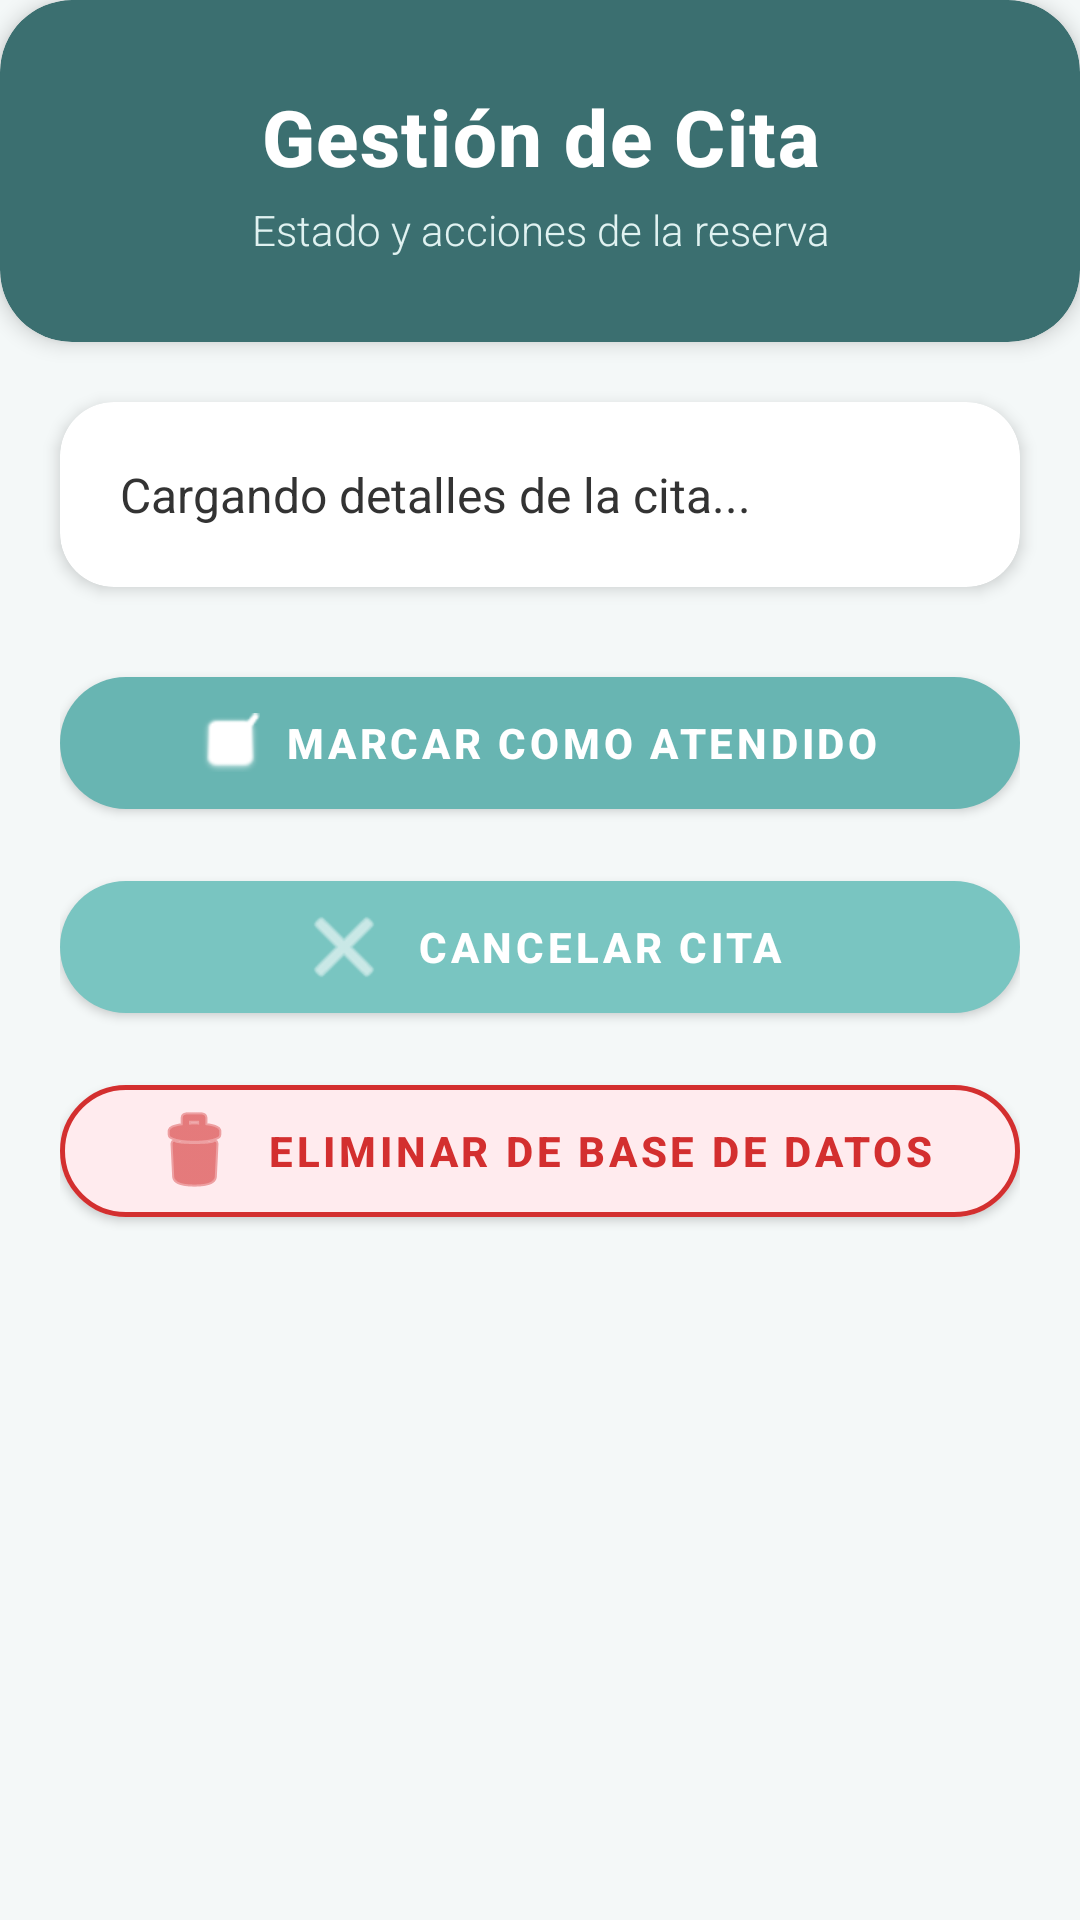

The Android layout XML behind this screen, and the referenced resources:
<!-- AndroidManifest.xml: application theme Theme.Comunamadsistemacitas -->
<!-- res/layout/activity_detalle_cita.xml -->
<?xml version="1.0" encoding="utf-8"?>
<ScrollView xmlns:android="http://schemas.android.com/apk/res/android"
    xmlns:app="http://schemas.android.com/apk/res-auto"
    xmlns:tools="http://schemas.android.com/tools"
    android:layout_width="match_parent"
    android:layout_height="match_parent"
    android:background="@color/bg_screen"
    android:fillViewport="true"
    tools:context=".view.DetalleCitaActivity">

    <LinearLayout
        android:layout_width="match_parent"
        android:layout_height="wrap_content"
        android:orientation="vertical">

        
        <com.google.android.material.card.MaterialCardView
            android:layout_width="match_parent"
            android:layout_height="wrap_content"
            android:layout_marginBottom="20dp"
            app:cardBackgroundColor="@color/teal_header"
            app:cardCornerRadius="24dp"
            app:cardElevation="4dp">

            <LinearLayout
                android:layout_width="match_parent"
                android:layout_height="wrap_content"
                android:orientation="vertical"
                android:padding="28dp">

                <TextView
                    android:layout_width="match_parent"
                    android:layout_height="wrap_content"
                    android:gravity="center"
                    android:text="Gestión de Cita"
                    android:textColor="@color/white"
                    android:textSize="26sp"
                    android:textStyle="bold"
                    android:fontFamily="sans-serif-medium"
                    android:letterSpacing="0.02" />

                <TextView
                    android:layout_width="match_parent"
                    android:layout_height="wrap_content"
                    android:layout_marginTop="4dp"
                    android:gravity="center"
                    android:text="Estado y acciones de la reserva"
                    android:textColor="#E0F2F1"
                    android:textSize="14sp"
                    android:fontFamily="sans-serif-light" />
            </LinearLayout>
        </com.google.android.material.card.MaterialCardView>

        
        <com.google.android.material.card.MaterialCardView
            android:layout_width="match_parent"
            android:layout_height="wrap_content"
            android:layout_marginHorizontal="20dp"
            android:layout_marginBottom="24dp"
            app:cardBackgroundColor="@color/white"
            app:cardCornerRadius="18dp"
            app:cardElevation="3dp"
            app:strokeWidth="0dp">

            <LinearLayout
                android:layout_width="match_parent"
                android:layout_height="wrap_content"
                android:orientation="vertical"
                android:padding="20dp">

                <TextView
                    android:id="@+id/tvDetalleCita"
                    android:layout_width="match_parent"
                    android:layout_height="wrap_content"
                    android:text="Cargando detalles de la cita..."
                    android:textColor="#333333"
                    android:textSize="16sp"
                    android:lineSpacingExtra="6dp"
                    android:fontFamily="sans-serif" />

            </LinearLayout>
        </com.google.android.material.card.MaterialCardView>

        
        <LinearLayout
            android:layout_width="match_parent"
            android:layout_height="wrap_content"
            android:orientation="vertical"
            android:paddingHorizontal="20dp"
            android:paddingBottom="24dp">

            
            <com.google.android.material.button.MaterialButton
                android:id="@+id/btnAtendido"
                android:layout_width="match_parent"
                android:layout_height="56dp"
                android:layout_marginBottom="12dp"
                android:text="MARCAR COMO ATENDIDO"
                android:textColor="@color/white"
                android:textSize="14sp"
                android:textStyle="bold"
                app:backgroundTint="@color/teal_button_primary"
                app:cornerRadius="28dp"
                app:icon="@android:drawable/checkbox_on_background"
                app:iconGravity="textStart"
                app:iconPadding="8dp"
                app:iconTint="@color/white"
                app:elevation="2dp" />

            
            <com.google.android.material.button.MaterialButton
                android:id="@+id/btnCancelado"
                android:layout_width="match_parent"
                android:layout_height="56dp"
                android:layout_marginBottom="12dp"
                android:text="CANCELAR CITA"
                android:textColor="@color/white"
                android:textSize="14sp"
                android:textStyle="bold"
                app:backgroundTint="@color/teal_button_secondary"
                app:cornerRadius="28dp"
                app:icon="@android:drawable/ic_menu_close_clear_cancel"
                app:iconGravity="textStart"
                app:iconPadding="8dp"
                app:iconTint="@color/white"
                app:elevation="2dp" />

            
            <com.google.android.material.button.MaterialButton
                android:id="@+id/btnEliminar"
                android:layout_width="match_parent"
                android:layout_height="56dp"
                android:text="ELIMINAR DE BASE DE DATOS"
                android:textColor="#D32F2F"
                android:textSize="14sp"
                android:textStyle="bold"
                app:backgroundTint="#FFEBEE"
                app:strokeColor="#D32F2F"
                app:strokeWidth="1.5dp"
                app:cornerRadius="28dp"
                app:icon="@android:drawable/ic_menu_delete"
                app:iconGravity="textStart"
                app:iconPadding="8dp"
                app:iconTint="#D32F2F"
                app:elevation="0dp" />

        </LinearLayout>

    </LinearLayout>
</ScrollView>
<!-- resources referenced by this layout -->
<resources>
  <color name="bg_screen">#F4F8F8</color>
  <color name="teal_button_primary">#68B5B2</color>
  <color name="teal_button_secondary">#79C5C1</color>
  <color name="teal_header">#3B6F70</color>
  <color name="white">#FFFFFF</color>
  <style name="Theme.Comunamadsistemacitas" parent="Theme.MaterialComponents.DayNight.NoActionBar">
          
      </style>
</resources>
